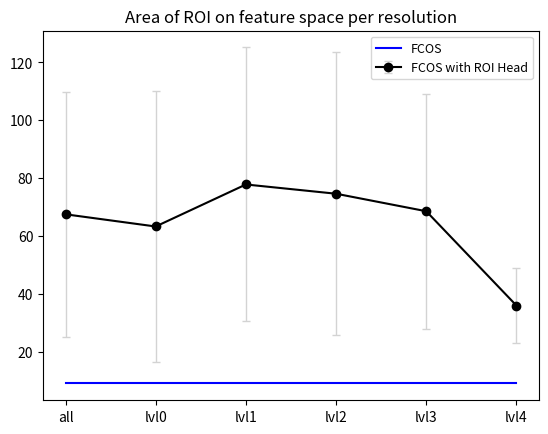

The matplotlib source for this figure:
import matplotlib.pyplot as plt
import numpy as np
import json 
import os

# [redacted]
#box_result = json.read(os.path.join(inf_root, 'box_dict.json'))

x = np.arange(6)
mean = np.array([67.480, 63.264, 77.791, 74.594, 68.540, 35.941])
std = np.array([42.349, 46.736, 47.356, 48.992, 40.671, 12.806])


plt.errorbar(x, mean, yerr=std, fmt='-o', color='black',
             ecolor='lightgray', elinewidth=1, capsize=3, label='FCOS with ROI Head');

plt.plot(x, [3*3] * len(x), color='b', label='FCOS')
plt.title('Area of ROI on feature space per resolution')
plt.xticks(np.arange(6), ('all', 'lvl0', 'lvl1', 'lvl2', 'lvl3', 'lvl4'))
plt.legend(fontsize=9, loc='best')

plt.show()